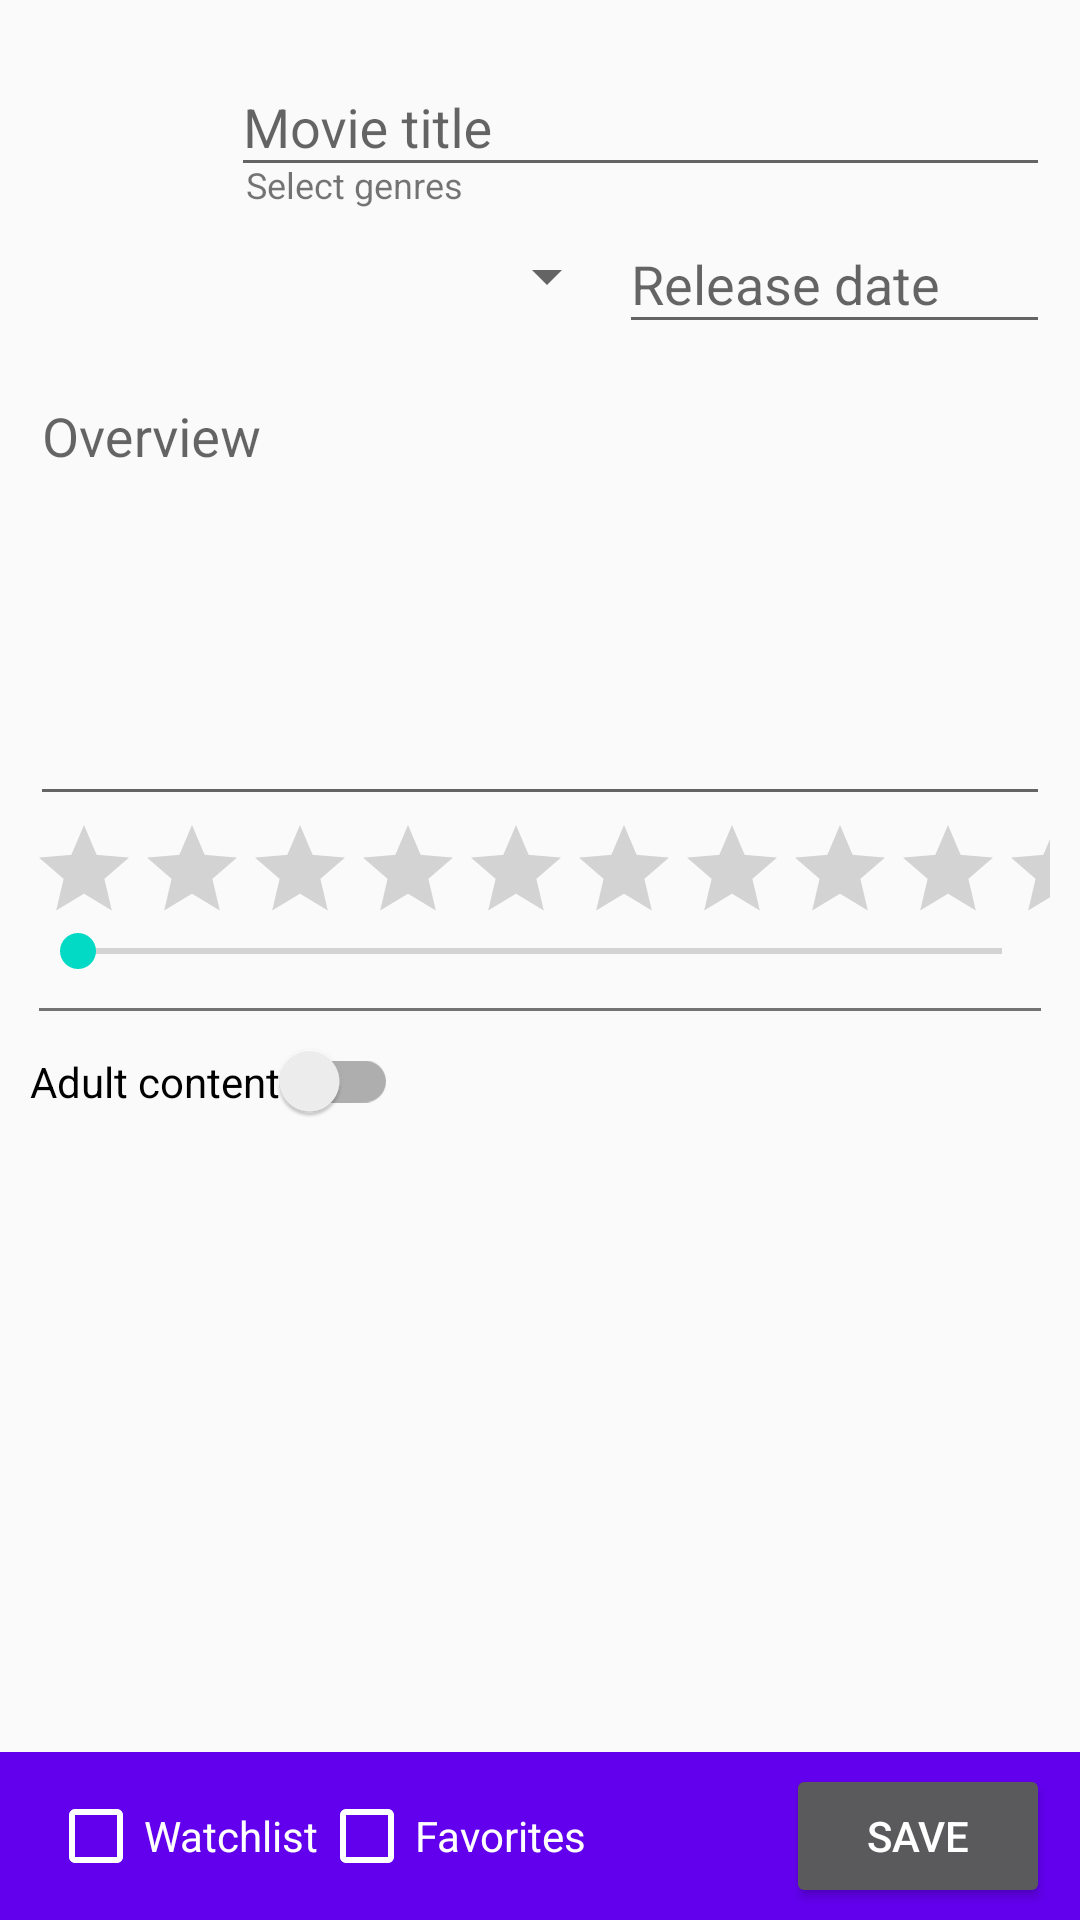

The Android layout XML behind this screen, and the referenced resources:
<!-- AndroidManifest.xml: application theme AppTheme -->
<!-- res/layout/activity_edit_movie.xml -->
<?xml version="1.0" encoding="utf-8"?>
<androidx.constraintlayout.widget.ConstraintLayout xmlns:android="http://schemas.android.com/apk/res/android"
    xmlns:app="http://schemas.android.com/apk/res-auto"
    xmlns:tools="http://schemas.android.com/tools"
    android:layout_width="match_parent"
    android:layout_height="match_parent"
    tools:context=".EditMovieActivity">

    <ScrollView
        android:layout_width="match_parent"
        android:layout_height="0dp"
        app:layout_constraintBottom_toTopOf="@+id/bottom_toolbar"
        app:layout_constraintTop_toTopOf="parent">

        <androidx.constraintlayout.widget.ConstraintLayout
            android:isScrollContainer="true"
            android:layout_width="match_parent"
            android:layout_height="wrap_content"
            android:padding="10dp">

            <ImageView
                android:id="@+id/movie_poster"
                android:layout_width="@dimen/movie_item_image_width"
                android:layout_height="@dimen/movie_item_image_height"
                android:contentDescription="@string/movie_poster"
                android:src="@drawable/ic_baseline_local_movies_24"
                app:layout_constraintEnd_toStartOf="@+id/movie_genres"
                app:layout_constraintHorizontal_bias="0.5"
                app:layout_constraintStart_toStartOf="parent"
                app:layout_constraintTop_toTopOf="parent" />

            <com.google.android.material.textfield.TextInputLayout
                android:id="@+id/movie_title_layout"
                android:layout_width="0dp"
                android:layout_height="wrap_content"
                android:hint="@string/movie_title"
                app:endIconMode="clear_text"
                app:layout_constraintEnd_toEndOf="parent"
                app:layout_constraintStart_toEndOf="@+id/movie_poster"
                app:layout_constraintTop_toTopOf="parent">

                <com.google.android.material.textfield.TextInputEditText
                    android:id="@+id/movie_title"
                    android:layout_width="match_parent"
                    android:layout_height="wrap_content"
                    android:inputType="text"
                    android:maxLines="1" />
            </com.google.android.material.textfield.TextInputLayout>


            <TextView
                android:layout_width="wrap_content"
                android:layout_height="match_parent"
                android:text="@string/select_genres"
                android:textSize="12sp"
                android:layout_marginStart="5dp"
                app:layout_constraintBottom_toTopOf="@+id/movie_genres"
                app:layout_constraintStart_toEndOf="@+id/movie_poster" />
            <Spinner
                android:id="@+id/movie_genres"
                android:layout_width="0dp"
                android:layout_height="45dp"
                app:layout_constraintBottom_toBottomOf="@+id/movie_date_layout"
                app:layout_constraintEnd_toStartOf="@+id/movie_date_layout"
                app:layout_constraintHorizontal_bias="0.5"
                app:layout_constraintHorizontal_weight="9"
                app:layout_constraintStart_toEndOf="@+id/movie_poster" />

            <com.google.android.material.textfield.TextInputLayout
                android:id="@+id/movie_date_layout"
                android:layout_width="0dp"
                android:layout_height="wrap_content"
                android:hint="@string/release_date"
                app:endIconMode="clear_text"
                app:layout_constraintEnd_toEndOf="parent"
                app:layout_constraintHorizontal_bias="0.5"
                app:layout_constraintHorizontal_weight="10"
                app:layout_constraintStart_toEndOf="@+id/movie_genres"
                app:layout_constraintTop_toBottomOf="@+id/movie_title_layout">

                <com.google.android.material.textfield.TextInputEditText
                    android:id="@+id/movie_date"
                    android:layout_width="match_parent"
                    android:layout_height="wrap_content"
                    android:focusable="false"
                    android:inputType="date"
                    android:maxLines="1" />
            </com.google.android.material.textfield.TextInputLayout>

            <com.google.android.material.textfield.TextInputLayout
                android:id="@+id/movie_overview_layout"
                android:layout_width="match_parent"
                android:layout_height="wrap_content"
                android:hint="@string/overview"
                app:layout_constraintEnd_toEndOf="parent"
                app:layout_constraintStart_toStartOf="parent"
                app:layout_constraintTop_toBottomOf="@+id/movie_date_layout">

                <com.google.android.material.textfield.TextInputEditText
                    android:id="@+id/movie_overview"
                    android:layout_width="match_parent"
                    android:layout_height="wrap_content"
                    android:gravity="top|start"
                    android:inputType="textMultiLine"
                    android:lines="6" android:maxLines="3"
                    android:scrollbars="vertical" />
            </com.google.android.material.textfield.TextInputLayout>

            <RatingBar
                android:id="@+id/movie_rating"
                style="?android:attr/ratingBarStyleIndicator"
                android:layout_width="wrap_content"
                android:layout_height="wrap_content"
                android:numStars="10"
                android:rating="0"
                android:isIndicator="false"
                android:stepSize="0.1"
                app:layout_constraintEnd_toEndOf="parent"

                app:layout_constraintHorizontal_weight="4"
                app:layout_constraintStart_toStartOf="parent"
                app:layout_constraintTop_toBottomOf="@+id/movie_overview_layout" />
            <SeekBar
                android:id="@+id/movie_rating_seek_bar"
                android:layout_width="0dp"
                android:layout_height="wrap_content"
                android:max="100"
                app:layout_constraintEnd_toEndOf="@+id/movie_rating"
                app:layout_constraintStart_toStartOf="@+id/movie_rating"
                app:layout_constraintTop_toBottomOf="@+id/movie_rating" />
            <View
                android:id="@+id/separator"
                android:layout_width="fill_parent"
                android:layout_height="1dp"
                android:layout_alignParentTop="true"
                android:layout_centerVertical="true"
                android:layout_marginHorizontal="3dp"
                android:layout_marginVertical="@dimen/divider_margin"
                android:background="#737373"
                app:layout_constraintStart_toStartOf="parent"
                app:layout_constraintTop_toBottomOf="@+id/movie_rating_seek_bar" />


            <androidx.appcompat.widget.SwitchCompat
                android:id="@+id/movie_adult_content"
                android:layout_width="wrap_content"
                android:layout_height="wrap_content"
                android:text="@string/adult_content"
                android:layout_marginVertical="@dimen/divider_margin"
                app:layout_constraintStart_toStartOf="parent"
                app:layout_constraintTop_toBottomOf="@+id/separator" />

        </androidx.constraintlayout.widget.ConstraintLayout>
    </ScrollView>

    <androidx.appcompat.widget.Toolbar
        android:id="@+id/bottom_toolbar"
        android:layout_width="match_parent"
        android:layout_height="wrap_content"
        android:background="@color/colorPrimary"
        android:theme="@style/ThemeOverlay.AppCompat.Dark.ActionBar"
        app:layout_constraintBottom_toBottomOf="parent">
        <androidx.constraintlayout.widget.ConstraintLayout
            android:layout_width="match_parent"
            android:layout_height="wrap_content">

            <CheckBox
                android:id="@+id/save_watchlist"
                android:layout_width="wrap_content"
                android:layout_height="wrap_content"
                android:text="@string/watchlist"
                app:layout_constraintBottom_toBottomOf="parent"
                app:layout_constraintStart_toStartOf="parent"
                app:layout_constraintTop_toTopOf="parent" />

            <CheckBox
                android:id="@+id/save_favorites"
                android:layout_width="wrap_content"
                android:layout_height="wrap_content"
                android:text="@string/favorites"
                app:layout_constraintBottom_toBottomOf="parent"
                app:layout_constraintStart_toEndOf="@+id/save_watchlist"
                app:layout_constraintTop_toTopOf="parent" />

            <Button
                android:id="@+id/save_button"
                android:layout_width="wrap_content"
                android:layout_height="wrap_content"
                android:text="@string/save"
                app:layout_constraintBottom_toBottomOf="parent"
                app:layout_constraintEnd_toEndOf="parent"
                app:layout_constraintTop_toTopOf="parent"
                android:layout_marginHorizontal="@dimen/divider_margin"/>
        </androidx.constraintlayout.widget.ConstraintLayout>
    </androidx.appcompat.widget.Toolbar>

</androidx.constraintlayout.widget.ConstraintLayout>
<!-- resources referenced by this layout -->
<resources>
  <dimen name="divider_margin">10dp</dimen>
  <dimen name="movie_item_image_height">100sp</dimen>
  <dimen name="movie_item_image_width">67sp</dimen>
  <string name="adult_content">Adult content</string>
  <string name="favorites">Favorites</string>
  <string name="movie_poster">Movie poster</string>
  <string name="movie_title">Movie title</string>
  <string name="overview">Overview</string>
  <string name="release_date">Release date</string>
  <string name="save">Save</string>
  <string name="select_genres">Select genres</string>
  <string name="watchlist">Watchlist</string>
  <style name="AppTheme" parent="Theme.AppCompat.Light.DarkActionBar">
          
          <item name="colorPrimary">@color/colorPrimary</item>
          <item name="colorPrimaryDark">@color/colorPrimaryDark</item>
          <item name="colorAccent">@color/colorAccent</item>
      </style>
  <!-- not gathered from this repository: default colours our renderer supplied (Android Studio template values) -->
  <color name="colorPrimary">#FF6200EE</color>
  <color name="colorPrimaryDark">#FF3700B3</color>
  <color name="colorAccent">#FF03DAC5</color>
</resources>
